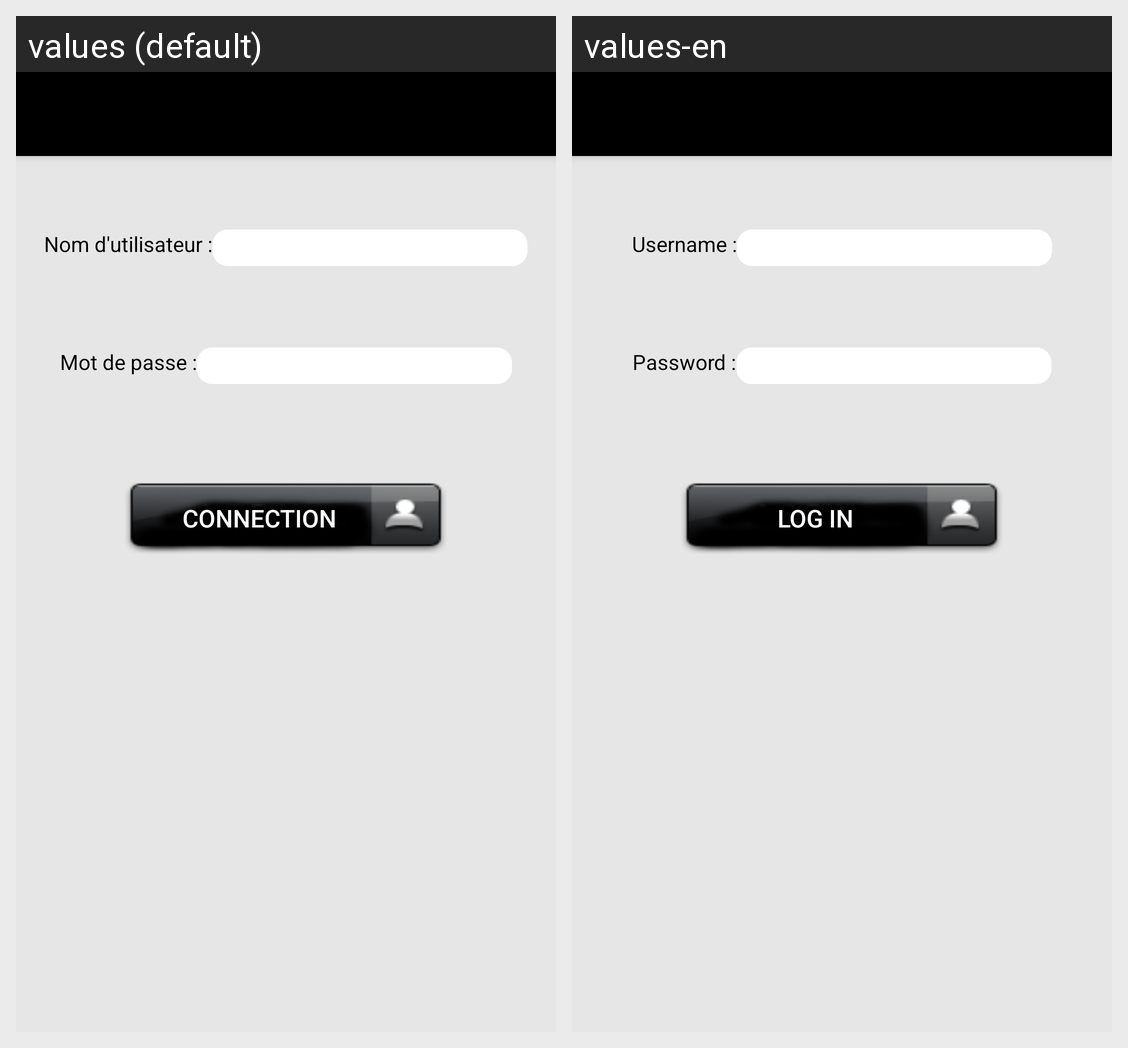

For this localized Android screen grid, give each drawn string resource with its value in every locale shown.
Android screen res/layout/activity_login.xml rendered under 2 locales, left to right: values (default), values-en. Device: Nexus 5 (rendered at 1080×1920; each locale shown at half size, 540×960, under a caption strip naming it); theme AppTheme.
Strings drawn on this screen, with the default value and each locale's value (text and hints the layout hard-codes, and strings that could not be matched under every locale, appear in the picture but are not listed):

usernamelbl
  values: Nom d'utilisateur :
  values-en: Username :

passwordlbl
  values: Mot de passe :
  values-en: Password :

loginbtnlbl
  values: Connection
  values-en: Log in
